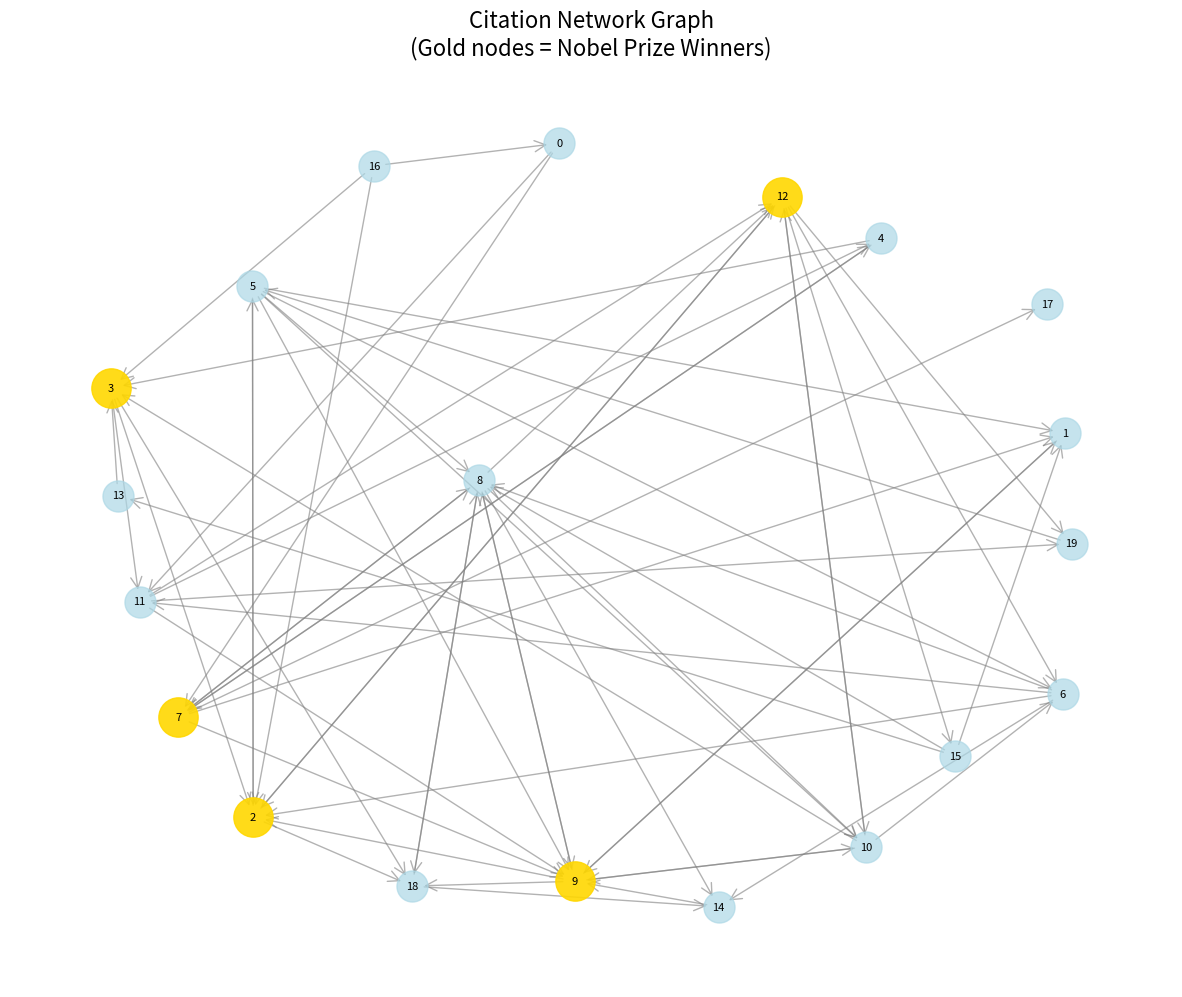

This figure's Python source:
"""
Citation Graph Generator for Algorithm Testing

This script creates a directed graph representing citation relationships between 20 researchers,
where some are Nobel Prize winners. The graph is represented as an adjacency matrix.

If researcher A cites researcher B, there will be a directed edge from A to B.
Matrix[i][j] = 1 means researcher i cites researcher j.
"""

import numpy as np
import json
import random
from datetime import datetime
import matplotlib.pyplot as plt
import networkx as nx

class CitationGraphGenerator:
    def __init__(self, num_researchers=20, num_nobel_winners=5):
        self.num_researchers = num_researchers
        self.num_nobel_winners = num_nobel_winners
        self.researchers = []
        self.nobel_winners = set()
        self.adjacency_matrix = None
        self.citation_count = {}
        
    def generate_researchers(self):
        """Generate list of researchers with some being Nobel Prize winners"""
        # Sample researcher names (mix of real and fictional)
        researcher_names = [
            "Dr. Alice Johnson", "Prof. Bob Smith", "Dr. Carol Davis", "Prof. David Wilson",
            "Dr. Eva Brown", "Prof. Frank Miller", "Dr. Grace Taylor", "Prof. Henry Moore",
            "Dr. Iris Clark", "Prof. Jack White", "Dr. Kate Green", "Prof. Liam Hall",
            "Dr. Maya Patel", "Prof. Noah Kim", "Dr. Olivia Lee", "Prof. Paul Zhang",
            "Dr. Quinn Rodriguez", "Prof. Rachel Chen", "Dr. Sam Williams", "Prof. Tina Liu"
        ]
        
        # Nobel Prize categories for winners
        nobel_categories = [
            "Physics", "Chemistry", "Medicine", "Economic Sciences", "Literature"
        ]
        
        # Award years for Nobel winners
        award_years = [2015, 2016, 2017, 2018, 2019, 2020, 2021, 2022, 2023]
        
        # Generate researcher data
        for i in range(self.num_researchers):
            researcher = {
                "id": i,
                "name": researcher_names[i],
                "is_nobel_winner": False,
                "nobel_category": None,
                "award_year": None,
                "research_area": self._generate_research_area(),
                "h_index": random.randint(10, 100),
                "total_citations": random.randint(500, 5000)
            }
            self.researchers.append(researcher)
            self.citation_count[i] = 0
        
        # Randomly select Nobel Prize winners
        nobel_indices = random.sample(range(self.num_researchers), self.num_nobel_winners)
        for idx in nobel_indices:
            self.researchers[idx]["is_nobel_winner"] = True
            self.researchers[idx]["nobel_category"] = random.choice(nobel_categories)
            self.researchers[idx]["award_year"] = random.choice(award_years)
            self.researchers[idx]["h_index"] = random.randint(50, 150)  # Higher h-index for Nobel winners
            self.researchers[idx]["total_citations"] = random.randint(2000, 10000)  # More citations
            self.nobel_winners.add(idx)
    
    def _generate_research_area(self):
        """Generate research area for researchers"""
        areas = [
            "Machine Learning", "Quantum Physics", "Biochemistry", "Neuroscience",
            "Astrophysics", "Materials Science", "Computer Vision", "Genetics",
            "Robotics", "Climate Science", "Nanotechnology", "Bioinformatics"
        ]
        return random.choice(areas)
    
    def generate_citation_matrix(self, citation_probability=0.15, nobel_bias=2.0):
        """
        Generate adjacency matrix representing citation relationships
        
        Args:
            citation_probability: Base probability of citation between any two researchers
            nobel_bias: Multiplier for probability of citing Nobel Prize winners
        """
        self.adjacency_matrix = np.zeros((self.num_researchers, self.num_researchers), dtype=int)
        
        for i in range(self.num_researchers):
            for j in range(self.num_researchers):
                if i != j:  # A researcher cannot cite themselves
                    # Base citation probability
                    prob = citation_probability
                    
                    # Increase probability if citing a Nobel Prize winner
                    if j in self.nobel_winners:
                        prob *= nobel_bias
                    
                    # Increase probability based on similar research areas
                    if self.researchers[i]["research_area"] == self.researchers[j]["research_area"]:
                        prob *= 1.5
                    
                    # Generate citation
                    if random.random() < prob:
                        self.adjacency_matrix[i][j] = 1
                        self.citation_count[j] += 1
    
    def get_graph_statistics(self):
        """Calculate and return graph statistics"""
        total_edges = np.sum(self.adjacency_matrix)
        in_degrees = np.sum(self.adjacency_matrix, axis=0)  # Citations received
        out_degrees = np.sum(self.adjacency_matrix, axis=1)  # Citations made
        
        # Nobel winners' statistics
        nobel_citations_received = sum(in_degrees[i] for i in self.nobel_winners)
        nobel_citations_made = sum(out_degrees[i] for i in self.nobel_winners)
        
        stats = {
            "total_researchers": self.num_researchers,
            "nobel_winners": len(self.nobel_winners),
            "total_citations": int(total_edges),
            "average_citations_per_researcher": float(total_edges / self.num_researchers),
            "nobel_winners_citations_received": int(nobel_citations_received),
            "nobel_winners_citations_made": int(nobel_citations_made),
            "graph_density": float(total_edges / (self.num_researchers * (self.num_researchers - 1))),
            "max_citations_received": int(np.max(in_degrees)),
            "max_citations_made": int(np.max(out_degrees))
        }
        
        return stats
    
    def visualize_graph(self, save_path=None):
        """Create a visualization of the citation graph"""
        G = nx.DiGraph()
        
        # Add nodes
        for i, researcher in enumerate(self.researchers):
            G.add_node(i, name=researcher["name"], is_nobel=researcher["is_nobel_winner"])
        
        # Add edges
        for i in range(self.num_researchers):
            for j in range(self.num_researchers):
                if self.adjacency_matrix[i][j] == 1:
                    G.add_edge(i, j)
        
        # Create layout
        plt.figure(figsize=(15, 12))
        pos = nx.spring_layout(G, k=3, iterations=50)
        
        # Draw nodes
        nobel_nodes = [i for i in self.nobel_winners]
        regular_nodes = [i for i in range(self.num_researchers) if i not in self.nobel_winners]
        
        # Draw regular researchers
        nx.draw_networkx_nodes(G, pos, nodelist=regular_nodes, 
                              node_color='lightblue', node_size=500, alpha=0.7)
        
        # Draw Nobel Prize winners
        nx.draw_networkx_nodes(G, pos, nodelist=nobel_nodes, 
                              node_color='gold', node_size=800, alpha=0.9)
        
        # Draw edges
        nx.draw_networkx_edges(G, pos, edge_color='gray', arrows=True, 
                              arrowsize=20, alpha=0.6, arrowstyle='->')
        
        # Add labels
        labels = {i: f"{i}" for i in range(self.num_researchers)}
        nx.draw_networkx_labels(G, pos, labels, font_size=8)
        
        plt.title("Citation Network Graph\n(Gold nodes = Nobel Prize Winners)", fontsize=16)
        plt.axis('off')
        
        if save_path:
            plt.savefig(save_path, dpi=300, bbox_inches='tight')
        plt.show()
    
    def save_data(self, filename_prefix="citation_graph"):
        """Save graph data to files"""
        timestamp = datetime.now().strftime("%Y%m%d_%H%M%S")
        
        # Save adjacency matrix
        matrix_filename = f"{filename_prefix}_matrix_{timestamp}.json"
        matrix_data = {
            "adjacency_matrix": self.adjacency_matrix.tolist(),
            "researchers": self.researchers,
            "statistics": self.get_graph_statistics(),
            "metadata": {
                "generated_date": datetime.now().isoformat(),
                "description": "Directed citation graph with adjacency matrix representation",
                "matrix_interpretation": "matrix[i][j] = 1 means researcher i cites researcher j"
            }
        }
        
        with open(matrix_filename, 'w', encoding='utf-8') as f:
            json.dump(matrix_data, f, indent=2, ensure_ascii=False)
        
        # Save as CSV for easy viewing
        csv_filename = f"{filename_prefix}_matrix_{timestamp}.csv"
        np.savetxt(csv_filename, self.adjacency_matrix, delimiter=',', fmt='%d')
        
        # Save researcher details
        researchers_filename = f"{filename_prefix}_researchers_{timestamp}.json"
        with open(researchers_filename, 'w', encoding='utf-8') as f:
            json.dump(self.researchers, f, indent=2, ensure_ascii=False)
        
        return {
            "matrix_file": matrix_filename,
            "csv_file": csv_filename,
            "researchers_file": researchers_filename
        }
    
    def print_summary(self):
        """Print a summary of the generated graph"""
        stats = self.get_graph_statistics()
        
        print("=== Citation Graph Summary ===")
        print(f"Total Researchers: {stats['total_researchers']}")
        print(f"Nobel Prize Winners: {stats['nobel_winners']}")
        print(f"Total Citation Edges: {stats['total_citations']}")
        print(f"Graph Density: {stats['graph_density']:.3f}")
        print(f"Average Citations per Researcher: {stats['average_citations_per_researcher']:.2f}")
        
        print("\n=== Nobel Prize Winners ===")
        for i in self.nobel_winners:
            researcher = self.researchers[i]
            citations_received = np.sum(self.adjacency_matrix[:, i])
            citations_made = np.sum(self.adjacency_matrix[i, :])
            print(f"ID {i}: {researcher['name']} ({researcher['nobel_category']} {researcher['award_year']}) - "
                  f"Received: {citations_received}, Made: {citations_made}")
        
        print("\n=== Top 5 Most Cited Researchers ===")
        citations_received = [(i, np.sum(self.adjacency_matrix[:, i])) for i in range(self.num_researchers)]
        citations_received.sort(key=lambda x: x[1], reverse=True)
        
        for i, (researcher_id, citations) in enumerate(citations_received[:5]):
            researcher = self.researchers[researcher_id]
            nobel_status = "🏆" if researcher["is_nobel_winner"] else ""
            print(f"{i+1}. ID {researcher_id}: {researcher['name']} {nobel_status} - {citations} citations")


def main():
    """Main function to generate and display the citation graph"""
    print("Generating Citation Graph for Algorithm Testing...")
    
    # Set random seed for reproducibility
    random.seed(42)
    np.random.seed(42)
    
    # Create graph generator
    generator = CitationGraphGenerator(num_researchers=20, num_nobel_winners=5)
    
    # Generate researchers and citation matrix
    generator.generate_researchers()
    generator.generate_citation_matrix(citation_probability=0.12, nobel_bias=2.5)
    
    # Print summary
    generator.print_summary()
    
    # Save data
    print("\nSaving graph data...")
    files = generator.save_data()
    print(f"Files saved:")
    for file_type, filename in files.items():
        print(f"  {file_type}: {filename}")
    
    # Display adjacency matrix
    print("\n=== Adjacency Matrix (20x20) ===")
    print("(Rows = citing researcher, Columns = cited researcher)")
    print("Matrix[i][j] = 1 means researcher i cites researcher j\n")
    
    # Print matrix with row/column headers
    print("   ", end="")
    for j in range(generator.num_researchers):
        print(f"{j:2d}", end=" ")
    print()
    
    for i in range(generator.num_researchers):
        print(f"{i:2d}:", end=" ")
        for j in range(generator.num_researchers):
            print(f"{generator.adjacency_matrix[i][j]:2d}", end=" ")
        print()
    
    # Visualize graph
    print("\nGenerating visualization...")
    try:
        generator.visualize_graph("citation_graph_visualization.png")
    except Exception as e:
        print(f"Could not create visualization: {e}")
        print("Install matplotlib and networkx for visualization: pip install matplotlib networkx")
    
    return generator


if __name__ == "__main__":
    # Generate the test graph
    graph_generator = main()
    
    print("\n=== Graph Ready for Algorithm Testing ===")
    print("The adjacency matrix represents the citation network where:")
    print("- Each researcher is assigned an ID (0-19)")
    print("- Nobel Prize winners are marked with 🏆")
    print("- Matrix[i][j] = 1 indicates researcher i cites researcher j")
    print("- Use this graph to test your selected algorithm!")
